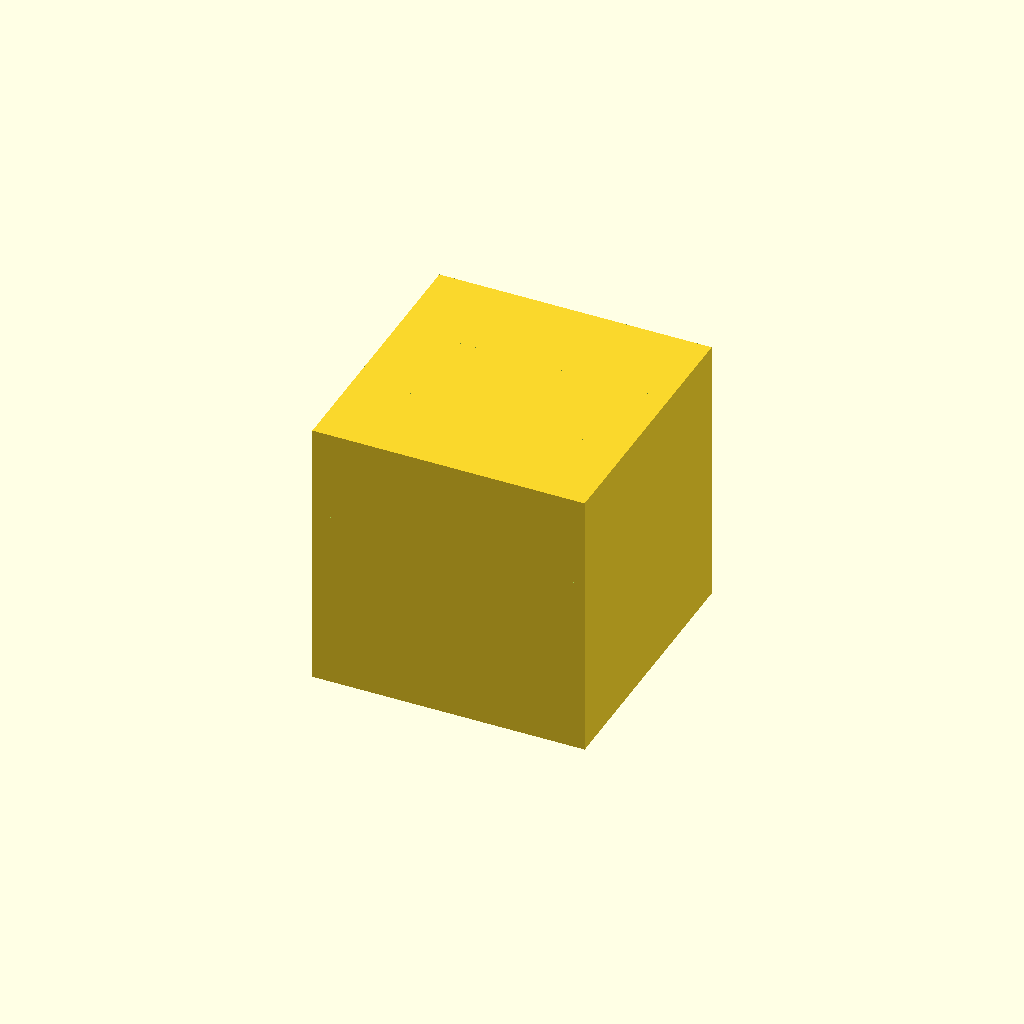
Cell 1: rendered with the file's own defaults.
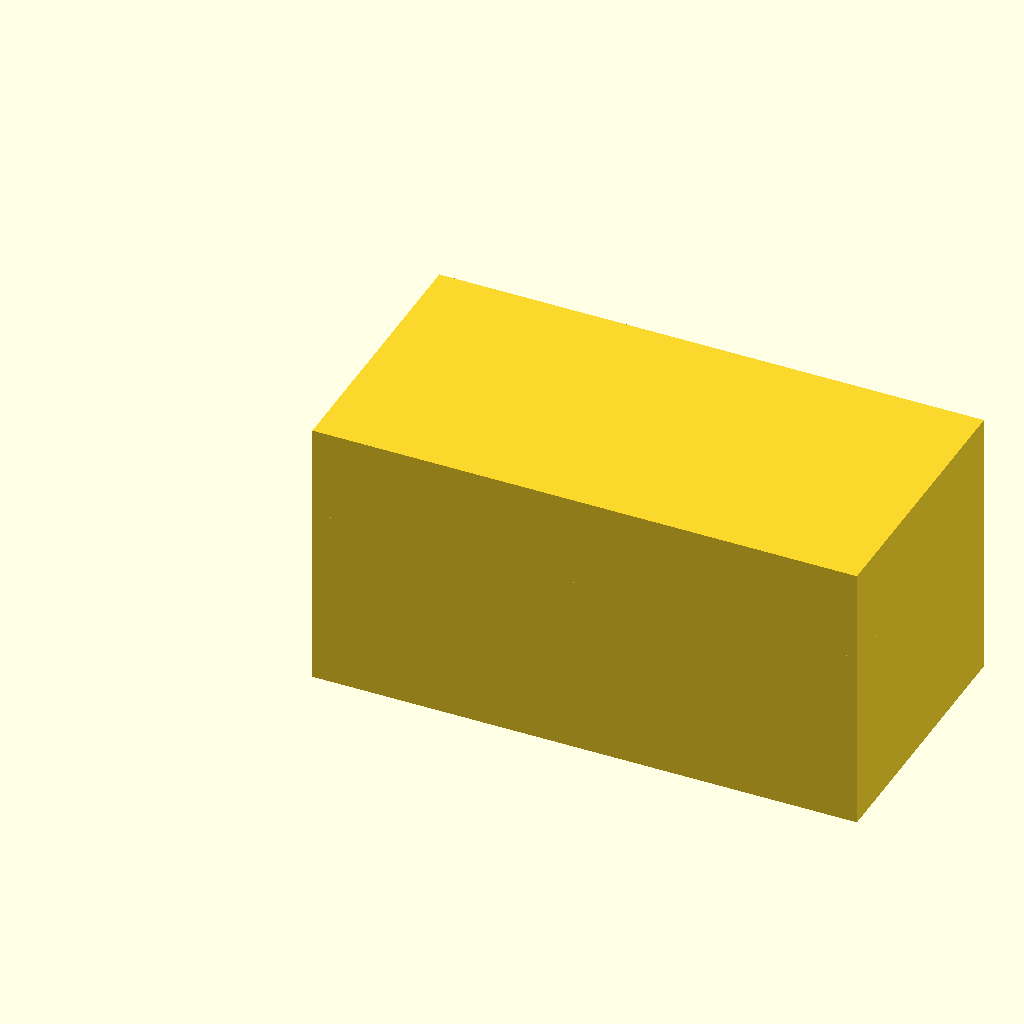
Cell 2: the same model with block_width = 60.
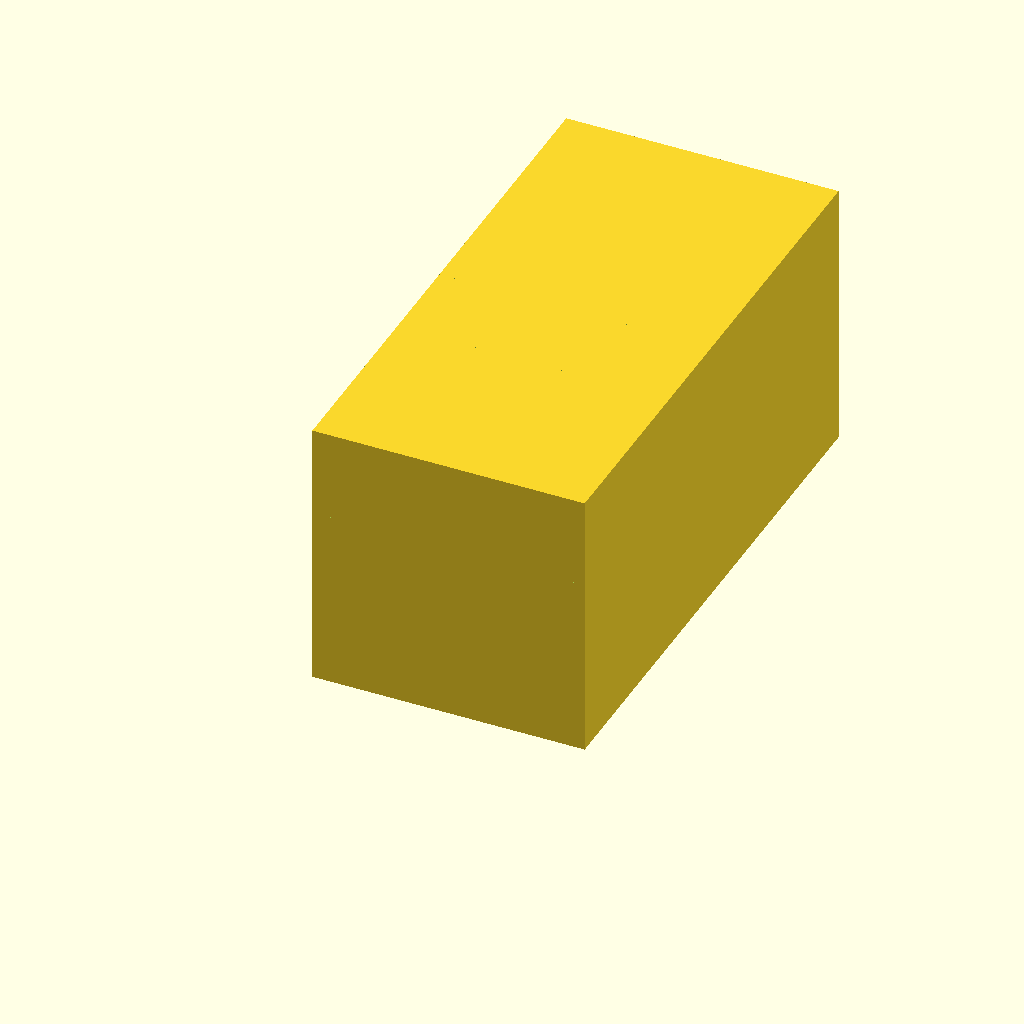
Cell 3: the same model with block_depth = 60.
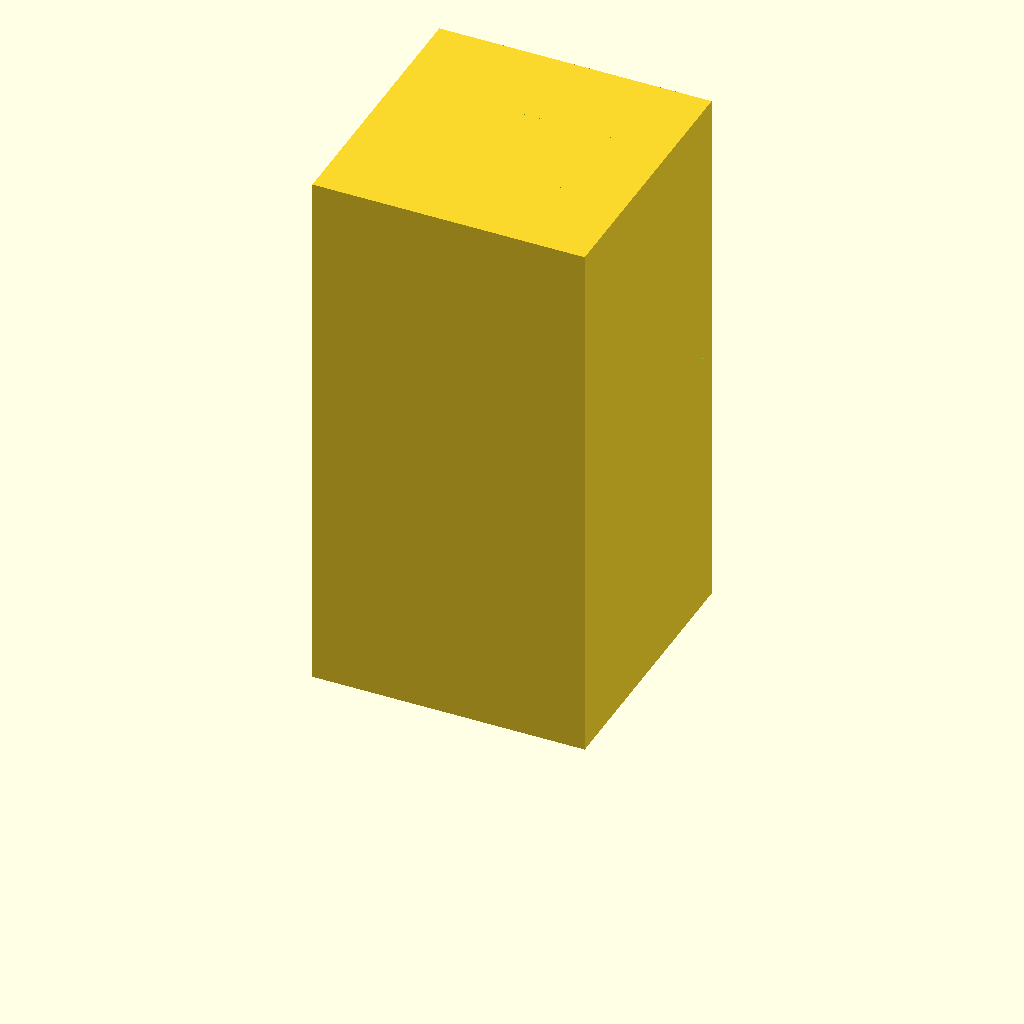
Cell 4: block_height = 60 (everything else at default).
All cells are drawn from one camera (rotation 55°, 0°, 25°, orthographic, colour scheme Cornfield), so only the parameter changes between them.
The OpenSCAD source (deepcad_8037/0027/00272865/output_0/00272865.scad):

// Parameters for the step block
block_width = 30;  // Width of the block
block_depth = 30;  // Depth of the block
block_height = 30; // Total height of the block

step_depth = 10;   // Depth of each step
step_height = 10;  // Height of each step

// Function to create the step block
module step_block() {
    // Base block
    cube([block_width, block_depth, block_height]);

    // Subtract steps
    difference() {
        // Full block
        cube([block_width, block_depth, block_height]);

        // Step 1
        translate([0, 0, block_height - step_height])
            cube([block_width, step_depth, step_height]);

        // Step 2
        translate([0, 0, block_height - 2 * step_height])
            cube([block_width, 2 * step_depth, 2 * step_height]);

        // Step 3
        translate([0, 0, block_height - 3 * step_height])
            cube([block_width, 3 * step_depth, 3 * step_height]);
    }
}

// Render the step block
step_block();
Parameter table extracted from the source (name, type, default, range or options):
block_width: number, default 30
block_depth: number, default 30
block_height: number, default 30
step_depth: number, default 10
step_height: number, default 10
